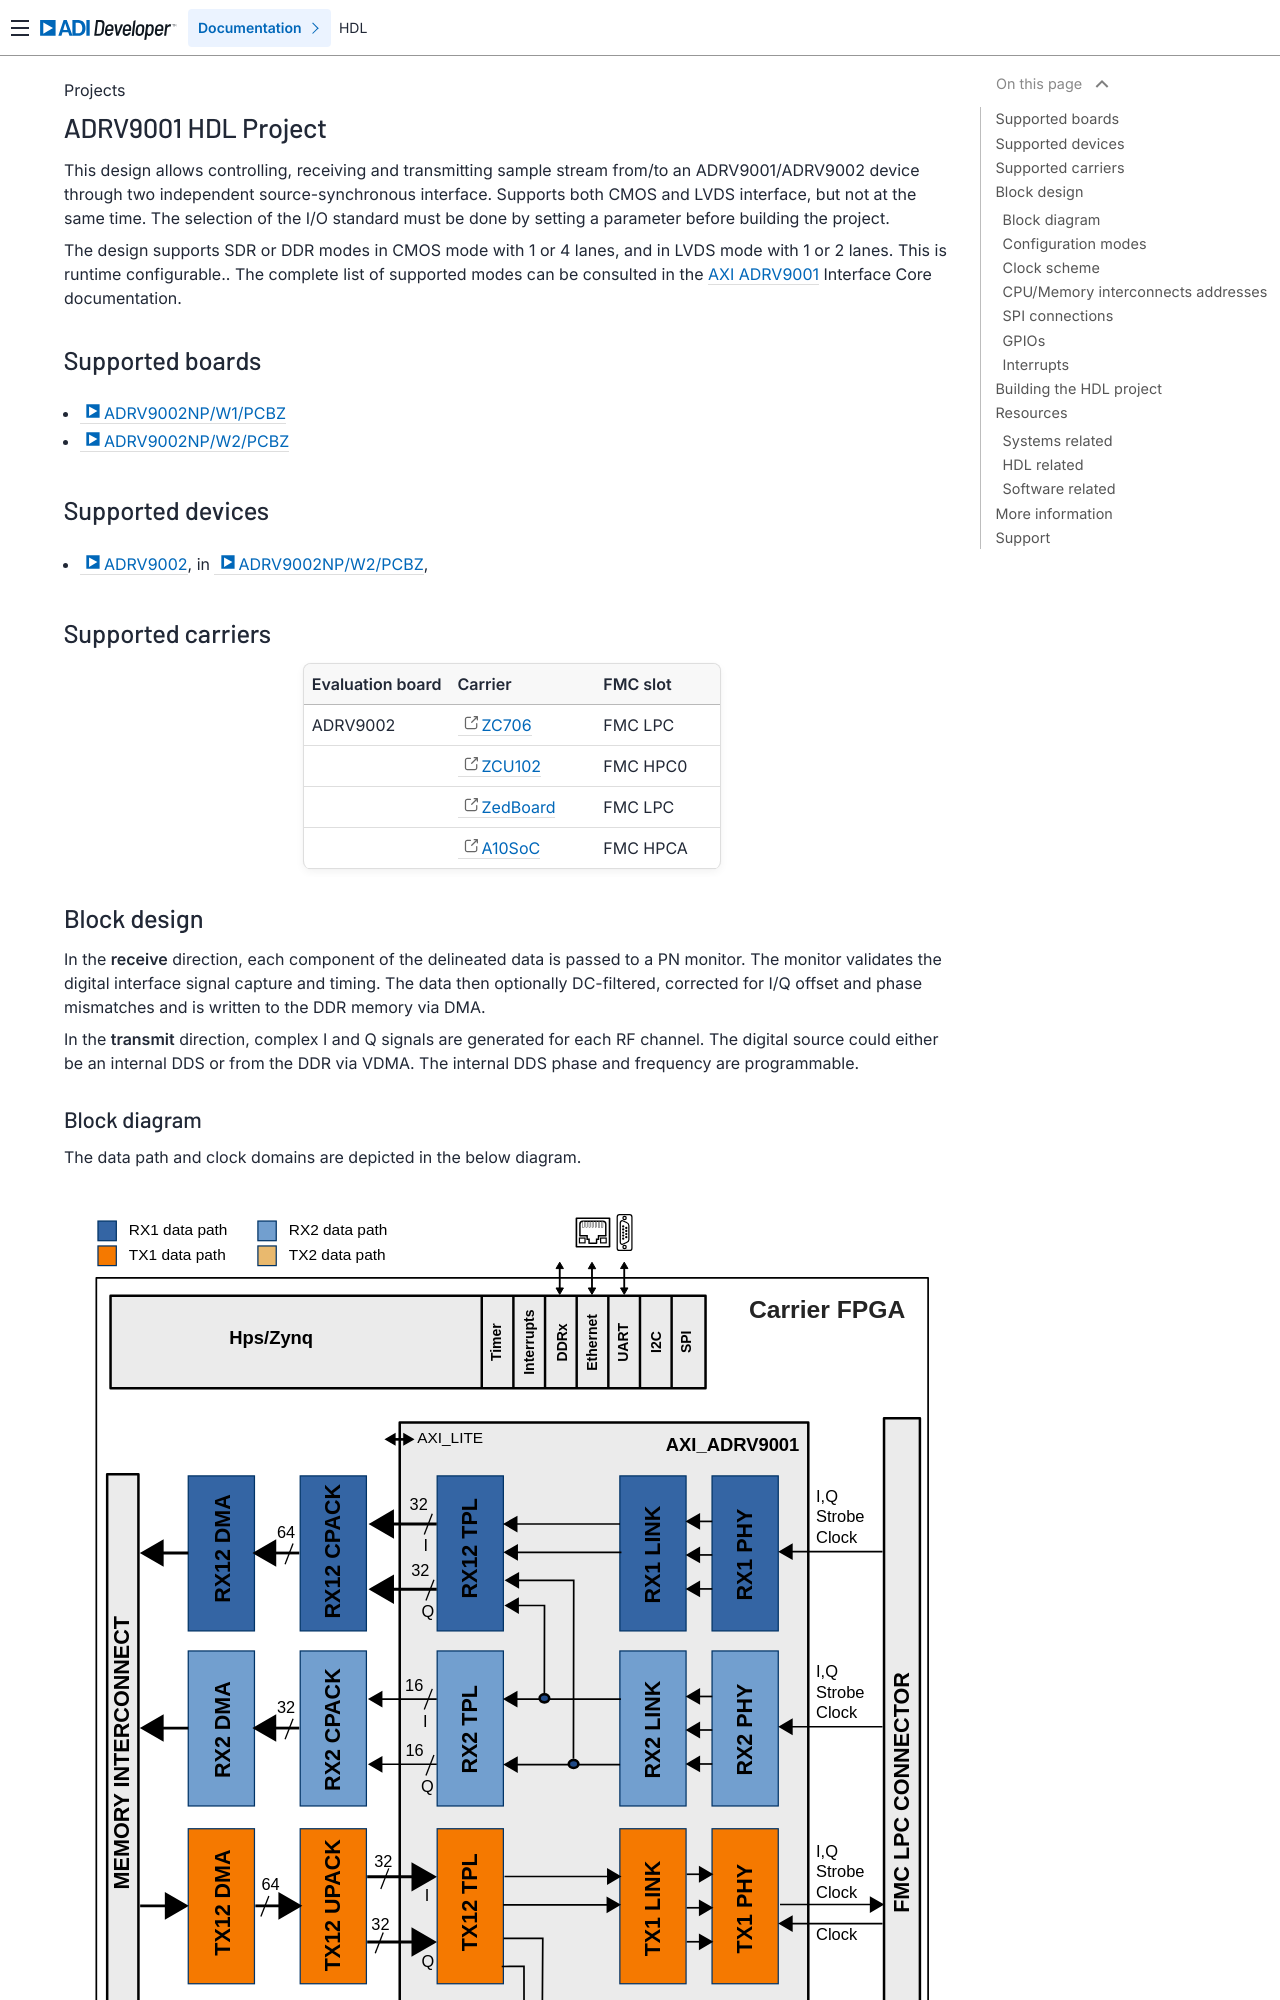

repository: analogdevicesinc/hdl · page: projects/adrv9001/index.html · generator: sphinx

.. _adrv9001:

ADRV9001 HDL Project
===============================================================================

This design allows controlling, receiving and transmitting sample stream
from/to an ADRV9001/ADRV9002 device through two independent source-synchronous
interface.
Supports both CMOS and LVDS interface, but not at the same time.
The selection of the I/O standard must be done by setting a parameter before
building the project.

The design supports SDR or DDR modes in CMOS mode with 1 or 4 lanes, and
in LVDS mode with 1 or 2 lanes. This is runtime configurable..
The complete list of supported modes can be consulted in the
:ref:`axi_adrv9001` Interface Core documentation.

Supported boards
-------------------------------------------------------------------------------

- :adi:`ADRV9002NP/W1/PCBZ <EVAL-ADRV9002>`
- :adi:`ADRV9002NP/W2/PCBZ <EVAL-ADRV9002>`

Supported devices
-------------------------------------------------------------------------------

- :adi:`ADRV9002`, in :adi:`ADRV9002NP/W2/PCBZ <EVAL-ADRV9002>`,

Supported carriers
-------------------------------------------------------------------------------

.. list-table::
   :widths: 35 35 30
   :header-rows: 1

   * - Evaluation board
     - Carrier
     - FMC slot
   * - ADRV9002
     - :xilinx:`ZC706`
     - FMC LPC
   * -
     - :xilinx:`ZCU102`
     - FMC HPC0
   * -
     - `ZedBoard <https://digilent.com/shop/zedboard-zynq-7000-arm-fpga-soc-development-board>`__
     - FMC LPC
   * -
     - :intel:`A10SoC <content/www/us/en/products/details/fpga/development-kits/arria/10-sx.html>`
     - FMC HPCA

Block design
-------------------------------------------------------------------------------

In the **receive** direction, each component of the delineated data is passed
to a PN monitor. The monitor validates the digital interface signal capture
and timing. The data then optionally DC-filtered, corrected for I/Q offset and
phase mismatches and is written to the DDR memory via DMA.

In the **transmit** direction, complex I and Q signals are generated for each
RF channel. The digital source could either be an internal DDS or from the DDR
via VDMA. The internal DDS phase and frequency are programmable.

Block diagram
~~~~~~~~~~~~~~~~~~~~~~~~~~~~~~~~~~~~~~~~~~~~~~~~~~~~~~~~~~~~~~~~~~~~~~~~~~~~~~~

The data path and clock domains are depicted in the below diagram.

.. image:: adrv9001_diagram.svg
   :width: 1000
   :align: center
   :alt: ADRV9001 block diagram
